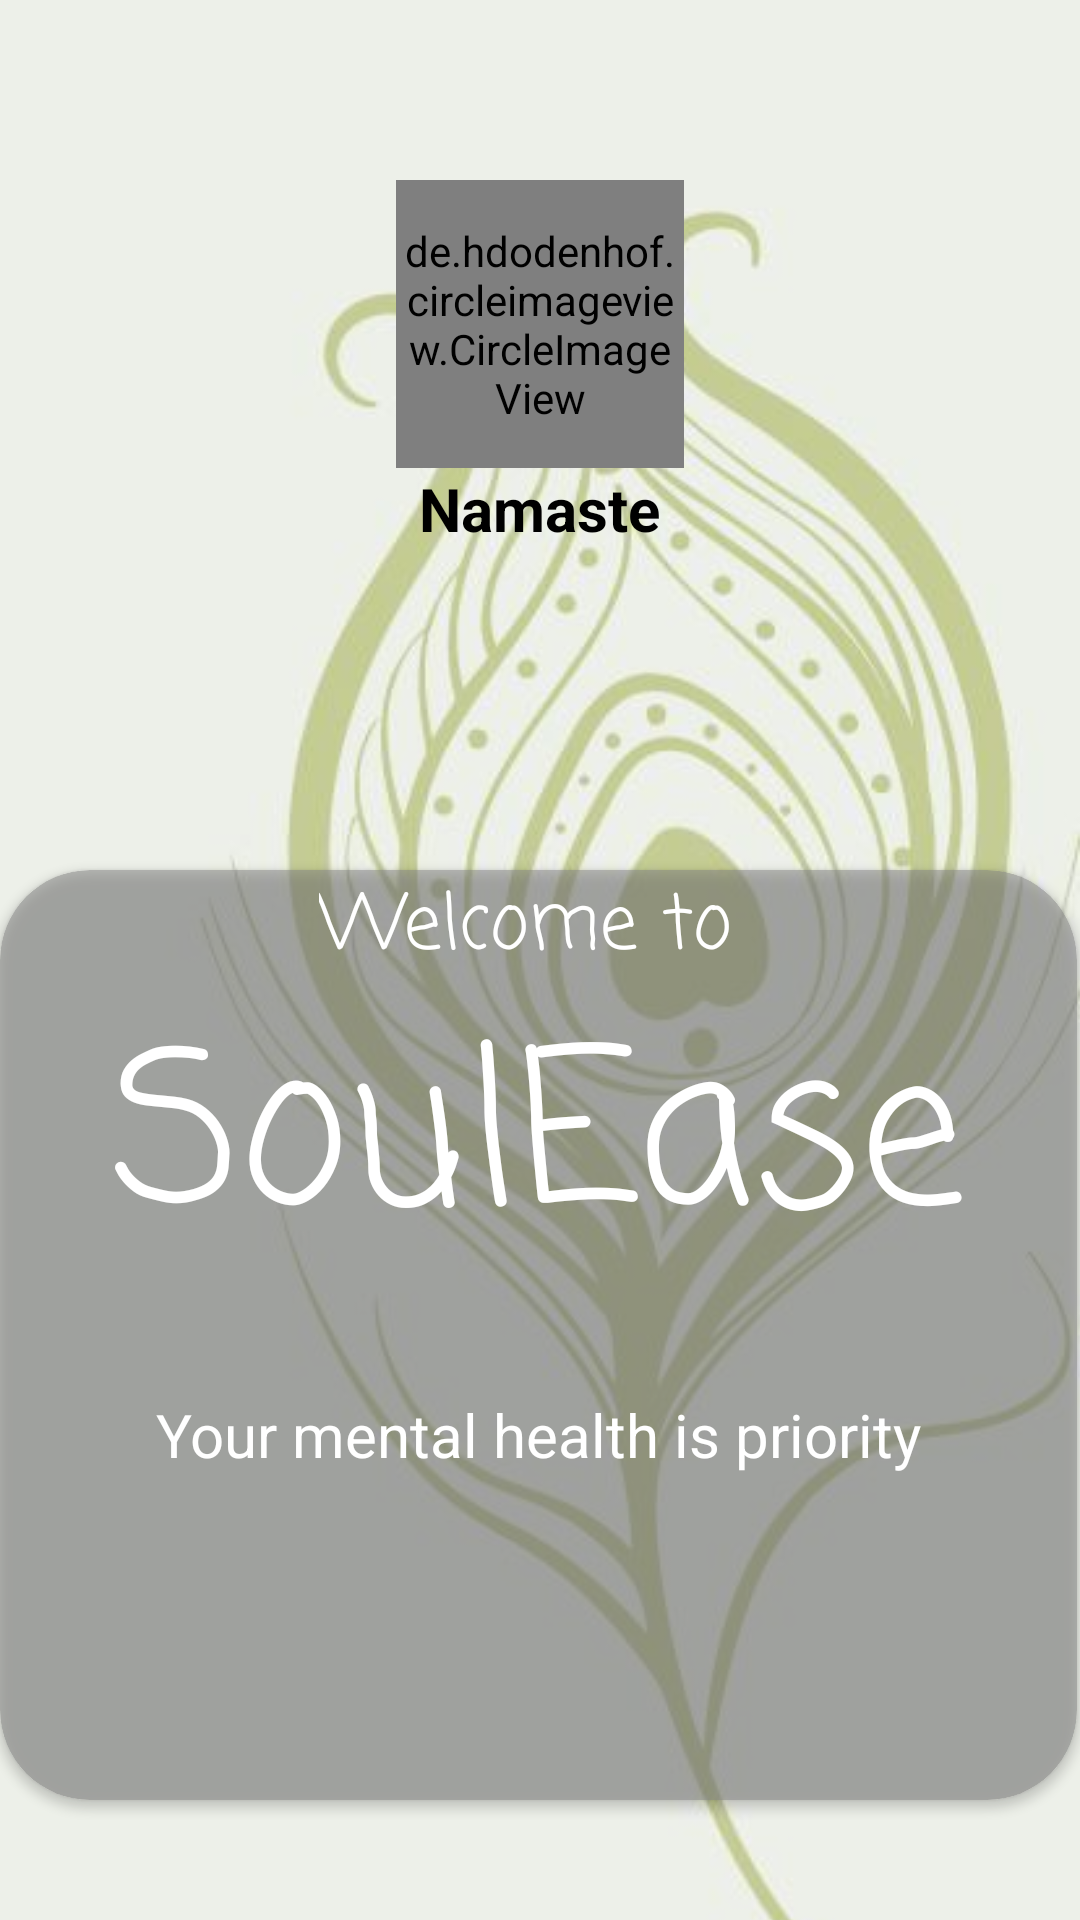

This screen was rendered from an Android layout file. Write that file and the resources it references.
<!-- AndroidManifest.xml: application theme Theme.SoulEase -->
<!-- res/layout/activity_main.xml -->
<?xml version="1.0" encoding="utf-8"?>
<RelativeLayout
    xmlns:android="http://schemas.android.com/apk/res/android"
    xmlns:app="http://schemas.android.com/apk/res-auto"
    xmlns:tools="http://schemas.android.com/tools"
    android:layout_width="match_parent"
    android:layout_height="match_parent"
    tools:context=".MainActivity">
    <ImageView
        android:layout_width="match_parent"
        android:layout_height="match_parent"
        android:layout_alignParentStart="true"
        android:layout_alignParentTop="true"
        android:layout_alignParentEnd="true"
        android:layout_alignParentBottom="true"
        android:layout_marginStart="0dp"
        android:layout_marginTop="0dp"
        android:layout_marginEnd="0dp"
        android:layout_marginBottom="0dp"
        android:background="#1DE9B6"
        android:scaleType="centerCrop"
        android:src="@drawable/namasteback" />


    <LinearLayout
        android:layout_width="wrap_content"
        android:layout_height="wrap_content"
        android:orientation="vertical"
        android:layout_alignParentStart="true"
        android:layout_alignParentTop="true"
        android:layout_alignParentEnd="true"
        android:layout_alignParentBottom="true"
        android:layout_marginStart="0dp"
        android:layout_marginTop="0dp"
        android:layout_marginEnd="0dp"
        android:layout_marginBottom="0dp"
        android:scaleType="centerCrop">

        <de.hdodenhof.circleimageview.CircleImageView
            xmlns:app="http://schemas.android.com/apk/res-auto"
            android:layout_width="96dp"
            android:layout_height="96dp"
            android:layout_marginTop="60dp"
            android:src="@drawable/namasteimage"
            android:layout_gravity="center"
            app:civ_border_width="2dp"
            app:civ_border_color="#FF000000"/>
        <TextView
            android:layout_width="wrap_content"
            android:layout_height="wrap_content"
            android:layout_gravity="center"
            android:textSize="20dp"
            android:textStyle="bold"
            android:textColor="@color/black"
            android:text="Namaste">

        </TextView>

    </LinearLayout>

    <androidx.cardview.widget.CardView
        android:layout_width="wrap_content"
        android:layout_height="401dp"
        android:layout_alignParentStart="true"
        android:layout_alignParentTop="true"
        android:layout_alignParentEnd="true"
        android:layout_alignParentBottom="true"
        android:layout_marginStart="0dp"
        android:layout_marginTop="290dp"
        android:layout_marginEnd="1dp"
        android:layout_marginBottom="40dp"
        app:cardBackgroundColor="#80808080"
        app:cardCornerRadius="30dp">

        <LinearLayout
            android:layout_width="match_parent"
            android:layout_height="match_parent"
            android:orientation="vertical">

            <TextView
                android:layout_width="wrap_content"
                android:layout_height="wrap_content"
                android:text="Welcome to "
                android:textSize="25dp"
                android:textColor="@color/white"
                android:fontFamily="casual"
                android:layout_gravity="center">

            </TextView>

            <TextView
                android:layout_width="match_parent"
                android:layout_height="wrap_content"
                android:layout_gravity="center"
                android:fontFamily="casual"
                android:gravity="center"
                android:text="SoulEase"
                android:textColor="@color/white"
                android:textSize="70dp"></TextView>

            <TextView
                android:layout_width="match_parent"
                android:layout_height="wrap_content"
                android:layout_gravity="center"
                android:layout_marginTop="30dp"
                android:gravity="center"
                android:text="Your mental health is priority"
                android:textColor="@color/white"
                android:textSize="20dp"></TextView>

            <ImageView
                android:id="@+id/nextButton"
                android:layout_width="match_parent"
                android:layout_height="100dp"
                app:srcCompat="@drawable/ic_baseline_arrow_circle_right_24" />


        </LinearLayout>
    </androidx.cardview.widget.CardView>


</RelativeLayout>
<!-- resources referenced by this layout -->
<resources>
  <color name="black">#FF000000</color>
  <color name="white">#FFFFFFFF</color>
  <!-- drawable namasteback: jpg bitmap (drawable-v24, 27930 bytes) -->
  <!-- drawable namasteimage: jpg bitmap (drawable-v24, 59158 bytes) -->
  <style name="Theme.SoulEase" parent="Theme.MaterialComponents.DayNight.NoActionBar">
          
          <item name="colorPrimary">@color/black</item>
          <item name="colorPrimaryVariant">@color/black</item>
          <item name="colorOnPrimary">@color/white</item>
          
          <item name="colorSecondary">@color/black</item>
          <item name="colorSecondaryVariant">@color/black</item>
          <item name="colorOnSecondary">@color/black</item>
          
          <item name="android:statusBarColor">?attr/colorPrimaryVariant</item>
          
      </style>
</resources>
